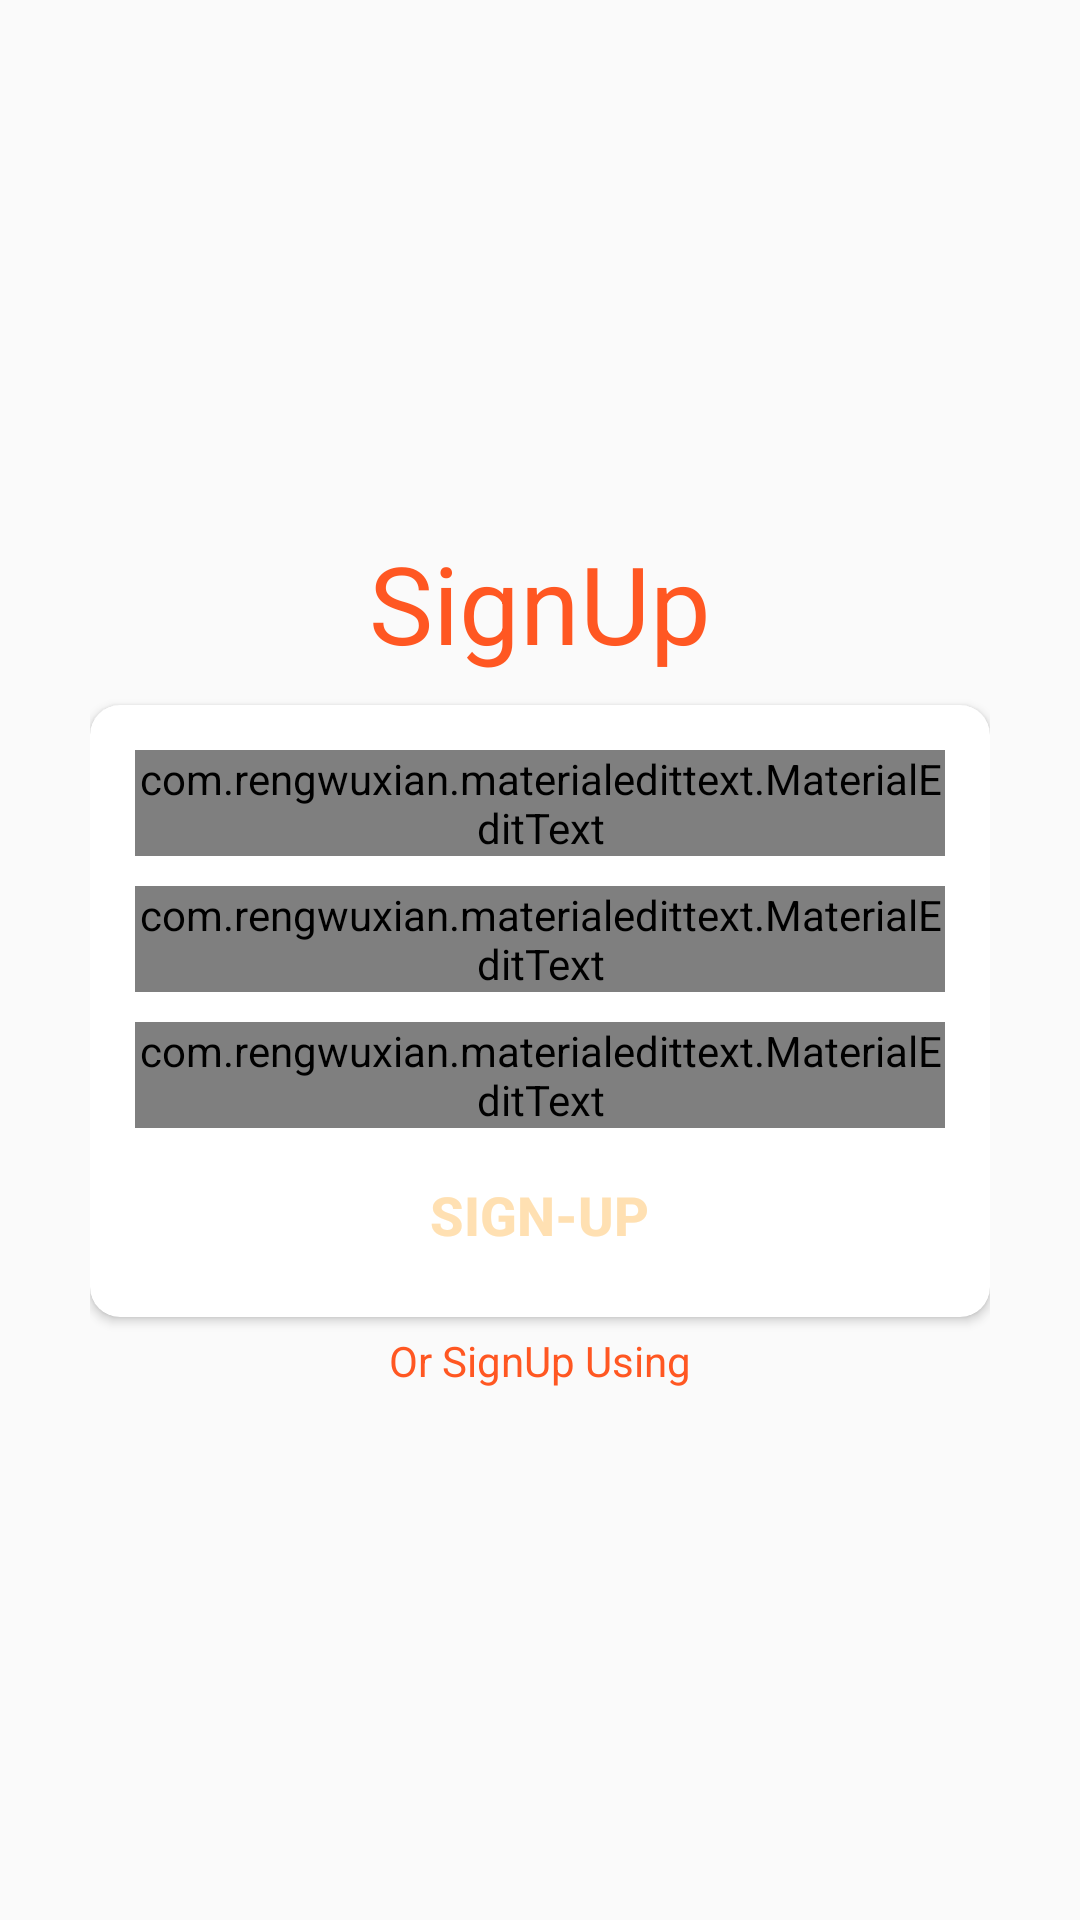

Produce the Android XML layout that renders to this screen, including the resource entries it uses.
<!-- AndroidManifest.xml: application theme AppTheme -->
<!-- res/layout/activity_sign_up.xml -->
<?xml version="1.0" encoding="utf-8"?>
<RelativeLayout xmlns:android="http://schemas.android.com/apk/res/android"
    xmlns:app="http://schemas.android.com/apk/res-auto"
    xmlns:tools="http://schemas.android.com/tools"
    android:layout_width="match_parent"
    android:layout_height="match_parent">


    <LinearLayout
        android:layout_width="wrap_content"
        android:layout_height="wrap_content"
        android:orientation="vertical"
        android:layout_centerInParent="true"
        android:gravity="center_horizontal">

        <TextView
            android:layout_width="wrap_content"
            android:layout_height="wrap_content"
            android:text="SignUp"
            android:textSize="36dp"
            android:layout_margin="10dp"
            android:textColor="@color/colorAccent"/>

        <android.support.v7.widget.CardView
            android:layout_width="300dp"
            android:layout_height="wrap_content"
            app:cardCornerRadius="10dp"
            android:elevation="5dp">

            <LinearLayout
                android:layout_width="match_parent"
                android:layout_height="match_parent"
                android:padding="10dp"
                android:orientation="vertical"
                android:gravity="center_horizontal">

                <com.rengwuxian.materialedittext.MaterialEditText
                    android:id="@+id/Name"
                    android:layout_width="match_parent"
                    android:layout_height="wrap_content"
                    android:hint="Name"
                    android:textColor="@android:color/black"
                    android:textColorHint="@android:color/secondary_text_light"
                    android:textSize="18sp"
                    android:inputType="text"
                    android:layout_margin="5dp"
                    app:met_baseColor="@android:color/black"
                    app:met_floatingLabel="highlight"
                    app:met_maxCharacters="35"
                    app:met_primaryColor="@color/colorAccent"
                    app:met_singleLineEllipsis="true"  />

                <com.rengwuxian.materialedittext.MaterialEditText
                    android:id="@+id/email"
                    android:layout_width="match_parent"
                    android:layout_height="wrap_content"
                    android:hint="Email"
                    android:textColor="@android:color/darker_gray"
                    android:textColorHint="@android:color/secondary_text_light"
                    android:textSize="18sp"
                    android:inputType="text"
                    android:layout_margin="5dp"
                    app:met_baseColor="@android:color/black"
                    app:met_floatingLabel="highlight"
                    app:met_maxCharacters="35"
                    app:met_primaryColor="@color/colorAccent"
                    app:met_singleLineEllipsis="true"  />


                <com.rengwuxian.materialedittext.MaterialEditText
                    android:id="@+id/password"
                    android:layout_width="match_parent"
                    android:layout_height="wrap_content"
                    android:hint="Password"
                    android:textColor="@android:color/black"
                    android:textColorHint="@android:color/secondary_text_light"
                    android:textSize="18sp"
                    android:inputType="textPassword"
                    android:layout_margin="5dp"
                    app:met_baseColor="@android:color/black"
                    app:met_floatingLabel="highlight"
                    app:met_maxCharacters="35"
                    app:met_primaryColor="@color/colorAccent"
                    app:met_singleLineEllipsis="true" />


                <Button
                    android:id="@+id/signUpButton"
                    android:layout_width="wrap_content"
                    android:layout_height="wrap_content"
                    android:text="SIGN-UP"
                    android:textStyle="bold"
                    android:textSize="18sp"
                    android:drawablePadding="5dp"
                    android:padding="10dp"
                    android:textColor="@color/lightPrimaryColor"
                    android:background="@drawable/login_button_background"
                    />
            </LinearLayout>

        </android.support.v7.widget.CardView>

        <TextView
            android:layout_width="wrap_content"
            android:layout_height="wrap_content"
            android:text="Or SignUp Using"
            android:layout_marginTop="5dp"
            android:textColor="@color/colorAccent"/>

        <LinearLayout
            android:layout_width="wrap_content"
            android:layout_height="wrap_content"
            android:orientation="horizontal"
            android:padding="5dp">

            <ImageView
                android:layout_width="wrap_content"
                android:layout_height="wrap_content"
                android:src="@drawable/google"
                android:tint="#dd4b39"
                android:layout_marginLeft="10dp"
                android:layout_marginRight="10dp"/>


        </LinearLayout>


    </LinearLayout>




</RelativeLayout>
<!-- resources referenced by this layout -->
<resources>
  <color name="colorAccent">#FF5722</color>
  <color name="lightPrimaryColor">#FFE0B2</color>
  <style name="AppTheme" parent="Theme.AppCompat.Light.DarkActionBar">
          
          <item name="colorPrimary">@color/colorPrimary</item>
          <item name="colorPrimaryDark">@color/colorPrimaryDark</item>
          <item name="colorAccent">@color/colorAccent</item>
          <item name="windowNoTitle">true</item>
          <item name="windowActionBar">false</item>
      </style>
  <color name="colorPrimary">#F57C00</color>
  <color name="colorPrimaryDark">#FF9800</color>
</resources>
